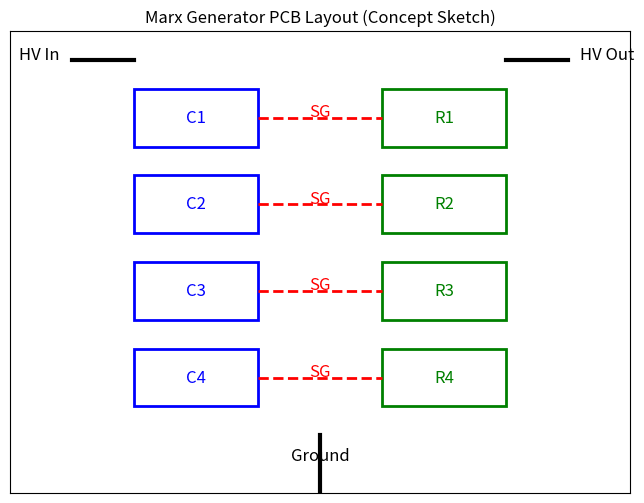

Python code for this plot:
import matplotlib.pyplot as plt
import numpy as np

def draw_pcb_layout():
    fig, ax = plt.subplots(figsize=(8, 6))
    ax.set_xlim(0, 10)
    ax.set_ylim(0, 8)
    ax.set_xticks([])
    ax.set_yticks([])
    ax.set_title("Marx Generator PCB Layout (Concept Sketch)")
    
    # Draw capacitor banks
    for i in range(4):
        ax.add_patch(plt.Rectangle((2, 6 - i * 1.5), 2, 1, edgecolor='blue', facecolor='none', lw=2))
        ax.text(3, 6.5 - i * 1.5, f"C{i+1}", fontsize=12, ha='center', va='center', color='blue')
    
    # Draw resistors
    for i in range(4):
        ax.add_patch(plt.Rectangle((6, 6 - i * 1.5), 2, 1, edgecolor='green', facecolor='none', lw=2))
        ax.text(7, 6.5 - i * 1.5, f"R{i+1}", fontsize=12, ha='center', va='center', color='green')
    
    # Draw spark gaps
    for i in range(4):
        ax.plot([4, 6], [6.5 - i * 1.5, 6.5 - i * 1.5], 'r--', lw=2)
        ax.text(5, 6.6 - i * 1.5, "SG", fontsize=12, ha='center', va='center', color='red')
    
    # Draw HV input and output
    ax.plot([1, 2], [7.5, 7.5], 'k-', lw=3)
    ax.text(0.8, 7.5, "HV In", fontsize=12, ha='right', color='black')
    ax.plot([8, 9], [7.5, 7.5], 'k-', lw=3)
    ax.text(9.2, 7.5, "HV Out", fontsize=12, ha='left', color='black')
    
    # Draw ground connection
    ax.plot([5, 5], [0, 1], 'k-', lw=3)
    ax.text(5, 0.5, "Ground", fontsize=12, ha='center', va='bottom', color='black')
    
    plt.show()

draw_pcb_layout()
